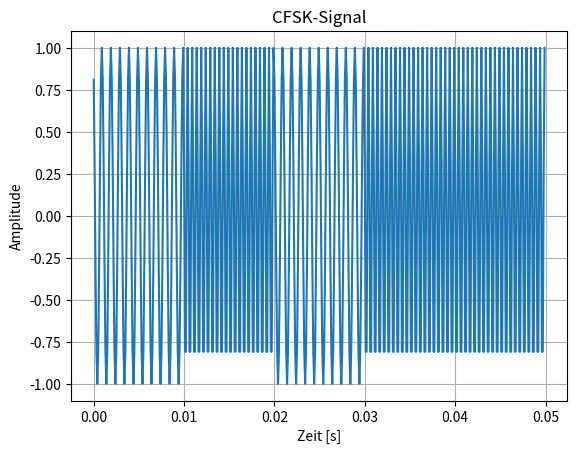

Here is the Python script that generated this plot:
import numpy as np
import matplotlib.pyplot as plt


def goertzel(samples, f_target, fs):
    """Einfacher Frequenzdetektor"""
    N = len(samples)
    k = int(0.5 + N * f_target / fs)
    omega = 2 * np.pi * k / N
    coeff = 2 * np.cos(omega)
    s_prev = 0
    s_prev2 = 0
    for sample in samples:
        s = sample + coeff * s_prev - s_prev2
        s_prev2 = s_prev
        s_prev = s
    power = s_prev2**2 + s_prev**2 - coeff * s_prev * s_prev2
    return power

fs = 10000  # Abtastrate
f0 = 1000   # Frequenz für Bit 0
f1 = 2000   # Frequenz für Bit 1
Tb = 0.01   # Bitdauer (10 ms)
samples_per_bit = int(Tb * fs)

# Beispielbitfolge
bits = [0, 1, 0, 1, 1, 0]

# CFSK Signal erzeugen
t = np.arange(0, Tb * len(bits), 1/fs)
signal = np.zeros_like(t)
phase = 0

for i, bit in enumerate(bits):
    f = f1 if bit == 1 else f0
    for j in range(samples_per_bit):
        idx = i * samples_per_bit + j
        phase += 2 * np.pi * f / fs
        signal[idx] = np.cos(phase)

plt.plot(t[:500], signal[:500])
plt.title("CFSK-Signal")
plt.xlabel("Zeit [s]")
plt.ylabel("Amplitude")
plt.grid()
plt.show()




demodulated_bits = []

for i in range(len(bits)):
    chunk = signal[i*samples_per_bit : (i+1)*samples_per_bit]
    p0 = goertzel(chunk, f0, fs)
    p1 = goertzel(chunk, f1, fs)
    bit = 1 if p1 > p0 else 0
    demodulated_bits.append(bit)

print("Empfangene Bits:", demodulated_bits)
